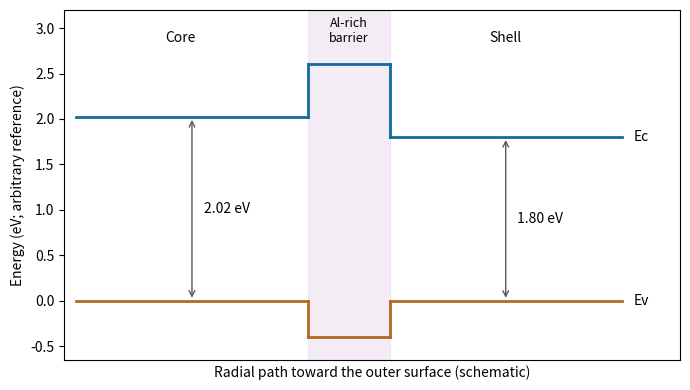

Recreate this plot in Python. (Note: this script raises an exception after producing the figure.)
"""Original explanatory figure. Python 3.14, matplotlib 3.10, numpy 2.3. Run from mirrored _media directory."""
from pathlib import Path
import numpy as np
import matplotlib
matplotlib.use('Agg')
import matplotlib.pyplot as plt
from matplotlib.patches import Circle,Rectangle,Arc,Polygon
plt.rcParams.update({'font.size':10,'figure.facecolor':'white','axes.facecolor':'white'})

fig,ax=plt.subplots(figsize=(7,4));xs=[0,1,1.35,2.35];ec=[2.02,2.6,1.8];ev=[0,-.4,0]
for i in range(3):
 ax.plot(xs[i:i+2],[ec[i]]*2,color='#126c9b',lw=2);ax.plot(xs[i:i+2],[ev[i]]*2,color='#b26922',lw=2)
 if i<2:
  ax.plot([xs[i+1]]*2,[ec[i],ec[i+1]],color='#126c9b',lw=2);ax.plot([xs[i+1]]*2,[ev[i],ev[i+1]],color='#b26922',lw=2)
for x,e,lab in [(.5,2.02,'2.02 eV'),(1.85,1.8,'1.80 eV')]:
 ax.annotate('',xy=(x,0),xytext=(x,e),arrowprops={'arrowstyle':'<->','color':'.35'});ax.text(x+.05,e/2,lab,va='center')
ax.axvspan(1,1.35,color='#eee3f1',alpha=.65);ax.text(.45,2.85,'Core',ha='center');ax.text(1.175,2.85,'Al-rich\nbarrier',ha='center',fontsize=9);ax.text(1.85,2.85,'Shell',ha='center');ax.text(2.4,1.8,'Ec',va='center');ax.text(2.4,0,'Ev',va='center')
ax.set(xlim=(-.05,2.6),ylim=(-.65,3.2),xlabel='Radial path toward the outer surface (schematic)',ylabel='Energy (eV; arbitrary reference)');ax.set_xticks([]);fig.tight_layout()

fig.savefig(Path(__file__).with_suffix('.png').name,dpi=150,facecolor='white',bbox_inches='tight');plt.close(fig)
